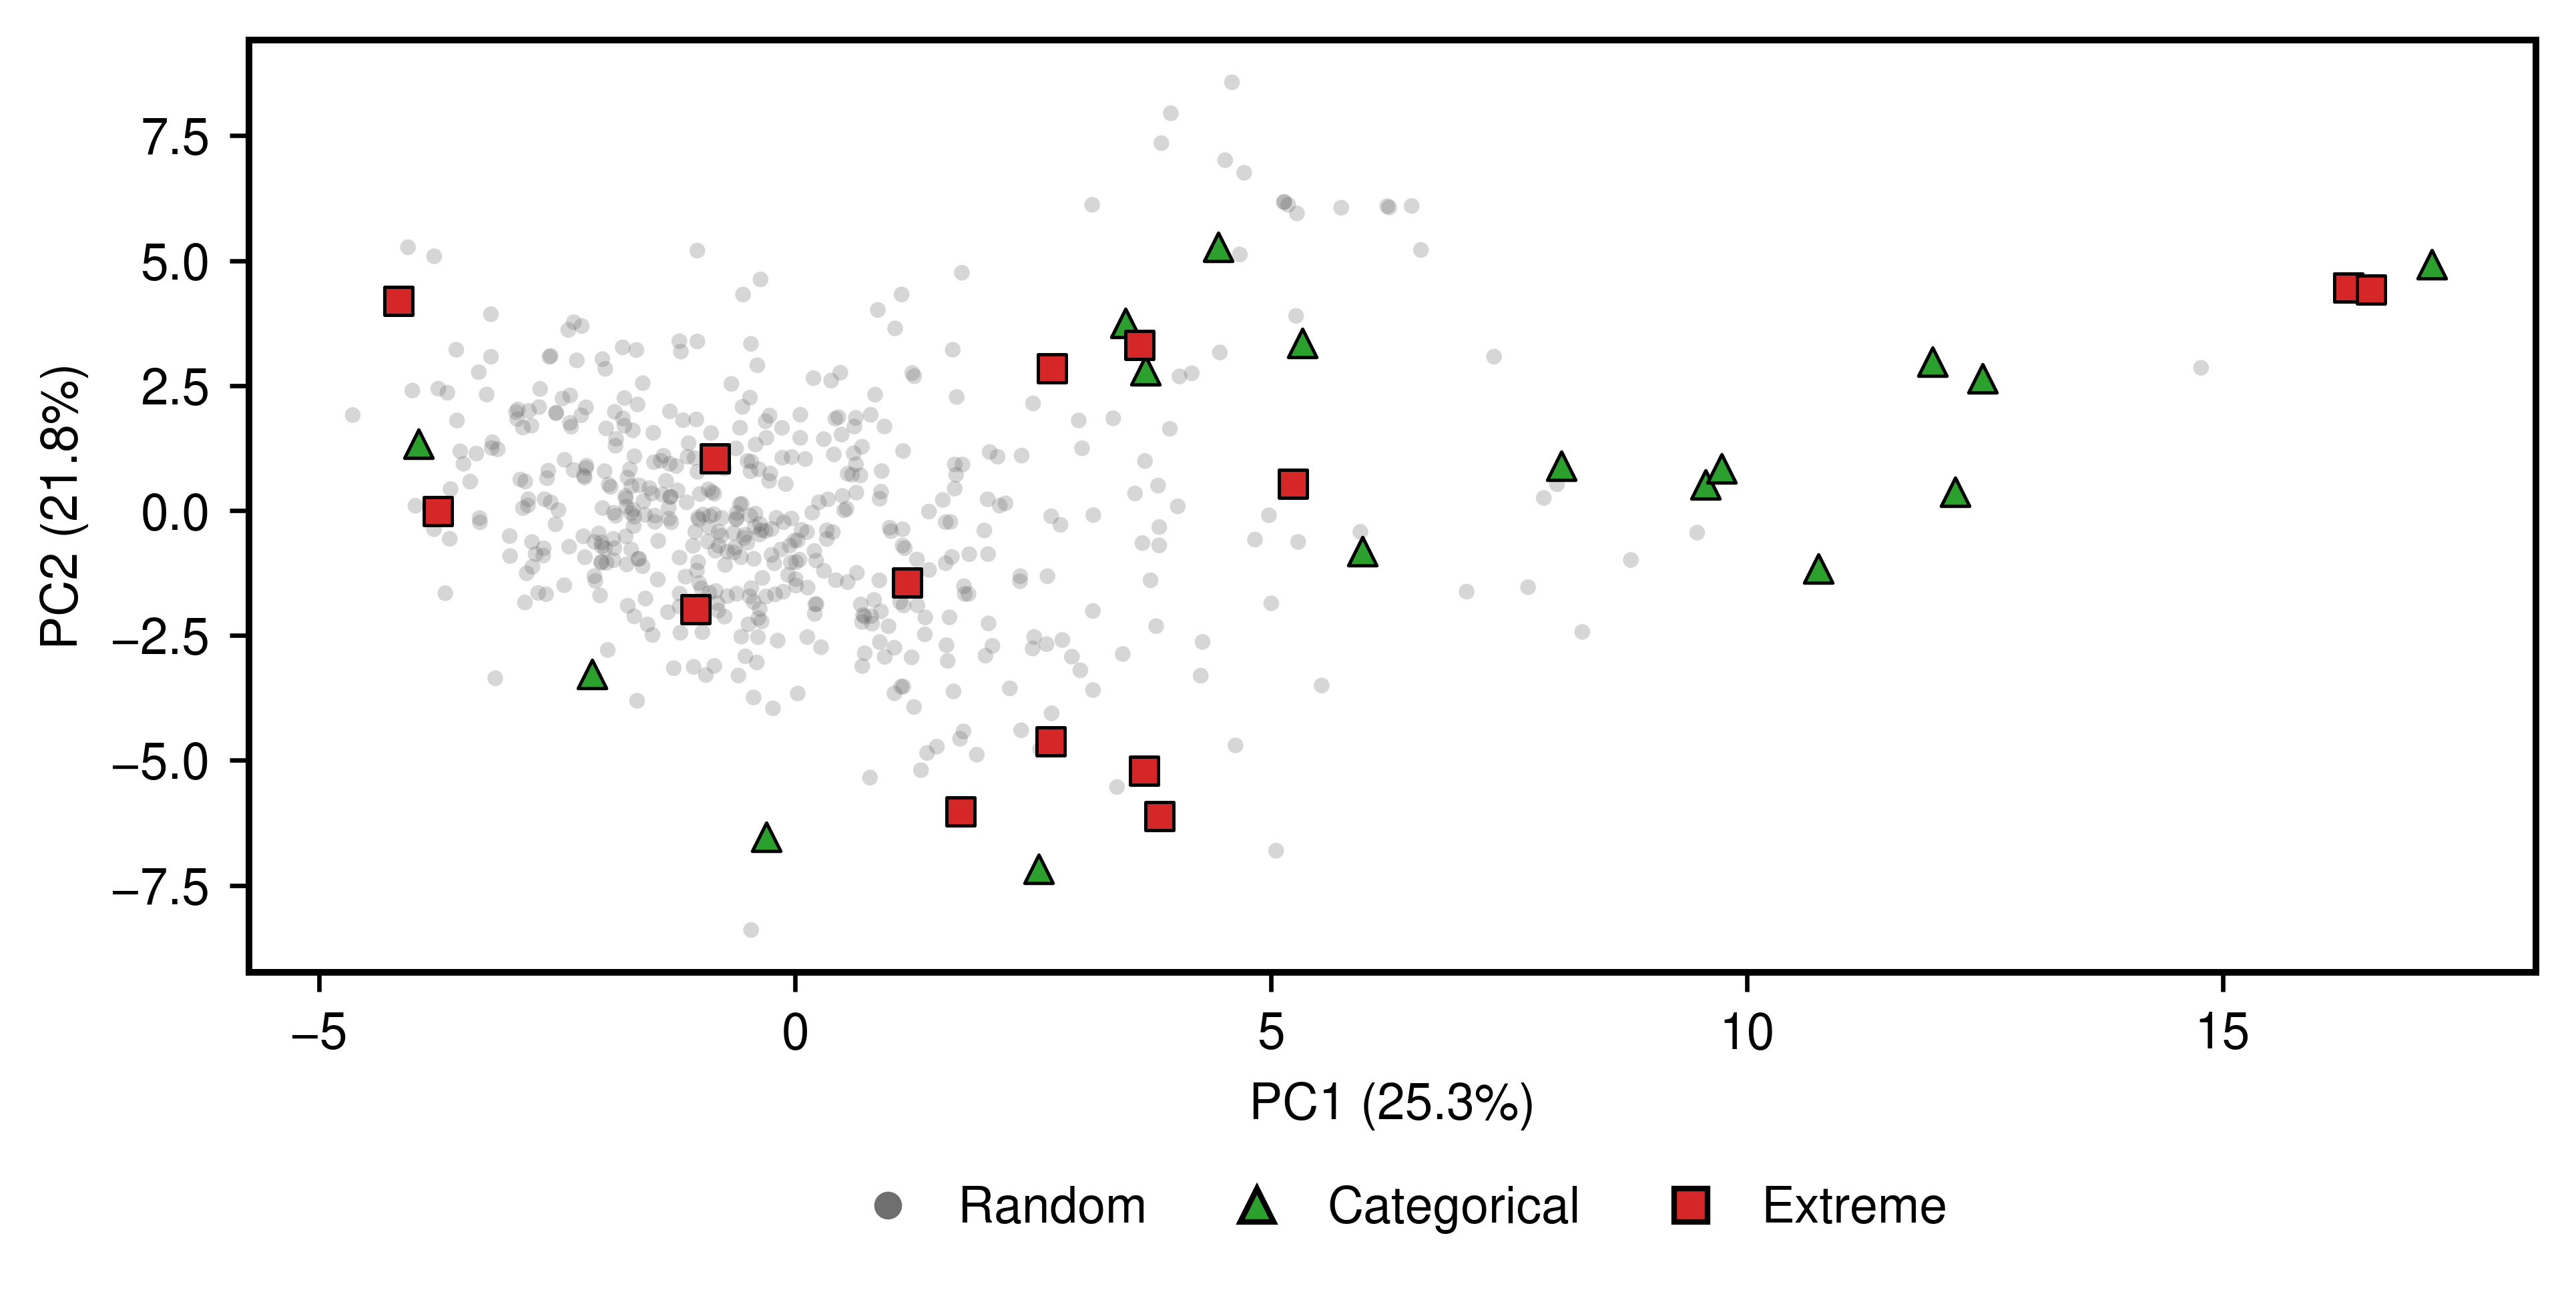

This chart was generated by the following Python code:
#!/usr/bin/env python3
"""PCA projection of LR/MLP engineered architecture descriptors (with overlays).

This is a companion to `umap_architecture_descriptors.py` that uses PCA instead
of UMAP. The plot layout matches the t-SNE/UMAP figures: a single PC1-vs-PC2
overlay scatter.

By default:
  - Features are engineered from the same "Input List" strings used elsewhere.
  - Preprocessing follows the LR pipeline's monotonic transforms + scaling.
  - PCA is fit on the Random set and used to transform the other sets.

Extreme samples from extreme_test_set_1/2 are combined into a single
"Extreme" group for plotting.

Example:
  ./venv/bin/python FIGURES/clustering_with_extremes/pca_architecture_descriptors.py
"""

from __future__ import annotations

import argparse
import sys
from pathlib import Path
from typing import Dict, List, Sequence, Tuple

import matplotlib.pyplot as plt
from matplotlib.lines import Line2D
import numpy as np
import pandas as pd
from sklearn.decomposition import PCA
from sklearn.impute import SimpleImputer
from sklearn.pipeline import Pipeline
from sklearn.preprocessing import StandardScaler


SCRIPT_PATH = Path(__file__).resolve()
REPO_ROOT = SCRIPT_PATH.parents[2]

TARGET_COLUMNS = {"Area AVG", "RG AVG", "RDF Peak"}


def parse_args(argv: Sequence[str] | None = None) -> argparse.Namespace:
    parser = argparse.ArgumentParser(
        description="PCA projection of engineered architecture descriptors."
    )
    parser.add_argument(
        "--random-csv",
        type=Path,
        default=REPO_ROOT / "data" / "ES.csv",
        help="Random (training-like) raw CSV (default: data/ES.csv).",
    )
    parser.add_argument(
        "--categorical-csv",
        type=Path,
        default=REPO_ROOT / "data" / "test_set.csv",
        help="Categorical/structured raw CSV (default: data/test_set.csv).",
    )
    parser.add_argument(
        "--extreme-1-csv",
        type=Path,
        default=REPO_ROOT / "data" / "extreme_test_set_1.csv",
        help="Extreme set (part 1) raw CSV (default: data/extreme_test_set_1.csv).",
    )
    parser.add_argument(
        "--extreme-2-csv",
        type=Path,
        default=REPO_ROOT / "data" / "extreme_test_set_2.csv",
        help="Extreme set (part 2) raw CSV (default: data/extreme_test_set_2.csv).",
    )
    parser.add_argument(
        "--fit-on",
        choices=("random", "all"),
        default="random",
        help="Which samples define the preprocessing + PCA fit (default: random).",
    )
    parser.add_argument(
        "--include-redundant",
        action="store_true",
        help="Keep 'max_length' and 'min_block_size' (default: drop them).",
    )
    parser.add_argument(
        "--pca-components",
        type=int,
        default=20,
        help="Number of PCA components to fit (min 2; default: 20).",
    )
    parser.add_argument(
        "--seed",
        type=int,
        default=42,
        help="Random seed for PCA (default: 42).",
    )
    parser.add_argument(
        "--outdir",
        type=Path,
        default=SCRIPT_PATH.parent,
        help="Output directory (default: FIGURES/clustering_with_extremes).",
    )
    parser.add_argument(
        "--outfile",
        type=str,
        default="pca_architecture_descriptors.png",
        help="Output filename (default: pca_architecture_descriptors.png).",
    )
    parser.add_argument(
        "--save-embedding-csv",
        type=Path,
        default=None,
        help="Optional path to write PC1/PC2 coordinates as CSV.",
    )
    parser.add_argument(
        "--figwidth",
        type=float,
        default=6.5,
        help="Figure width in inches (default: 6.5, ACS two-column).",
    )
    parser.add_argument(
        "--figheight",
        type=float,
        default=3.25,
        help="Figure height in inches (default: 3.25).",
    )
    parser.add_argument(
        "--dpi",
        type=int,
        default=600,
        help="DPI for PNG output (default: 600).",
    )
    parser.add_argument(
        "--random-marker-size",
        type=float,
        default=8.0,
        help="Scatter marker size ('s') for random points (default: 8).",
    )
    parser.add_argument(
        "--random-alpha",
        type=float,
        default=0.25,
        help="Alpha transparency for random points (default: 0.25).",
    )
    parser.add_argument(
        "--special-marker-size",
        type=float,
        default=26.0,
        help="Scatter marker size ('s') for extremes/categorical (default: 26).",
    )
    parser.add_argument(
        "--legend",
        choices=("below", "above", "inside", "none"),
        default="below",
        help="Legend placement (default: below).",
    )
    parser.add_argument(
        "--legend-cols",
        type=int,
        default=4,
        help="Number of legend columns when placed above/below (default: 4).",
    )
    return parser.parse_args(argv)


def resolve_repo_path(path: Path) -> Path:
    if path.is_absolute():
        return path
    return (REPO_ROOT / path).resolve()


def _import_lr_preprocess():
    lr_dir = (REPO_ROOT / "LR").resolve()
    if str(lr_dir) not in sys.path:
        sys.path.insert(0, str(lr_dir))
    import preprocess as lr_preprocess  # type: ignore

    return lr_preprocess


def _import_lr_train():
    lr_dir = (REPO_ROOT / "LR").resolve()
    if str(lr_dir) not in sys.path:
        sys.path.insert(0, str(lr_dir))
    import train as lr_train  # type: ignore

    return lr_train


def _engineer_features(raw_csv: Path) -> pd.DataFrame:
    lr_preprocess = _import_lr_preprocess()
    df = lr_preprocess.create_feature_dataframe(str(raw_csv))
    df = df.rename(columns=lambda c: str(c).strip())
    return df


def _numeric_feature_columns(df: pd.DataFrame) -> List[str]:
    cols: List[str] = []
    for col in df.columns:
        col = str(col).strip()
        if col == "Input List":
            continue
        if col in TARGET_COLUMNS:
            continue
        if not pd.api.types.is_numeric_dtype(df[col]):
            continue
        cols.append(col)
    return cols


def _stack_datasets(
    datasets: Sequence[Tuple[str, Path]],
) -> pd.DataFrame:
    frames: List[pd.DataFrame] = []
    for label, csv_path in datasets:
        df = _engineer_features(csv_path)
        df["dataset"] = label
        frames.append(df)
    return pd.concat(frames, ignore_index=True)


def _prep_and_pca(
    df_all: pd.DataFrame,
    *,
    feature_cols: List[str],
    fit_mask: np.ndarray,
    seed: int,
    pca_components: int,
) -> Tuple[PCA, np.ndarray, np.ndarray]:
    lr_train = _import_lr_train()

    pre = Pipeline(
        steps=[
            ("prep", lr_train.build_preprocessor(feature_cols)),
            ("impute", SimpleImputer(strategy="median")),
            ("scale", StandardScaler()),
        ]
    )

    X_fit = df_all.loc[fit_mask, feature_cols]
    X_all = df_all.loc[:, feature_cols]

    X_fit_t = pre.fit_transform(X_fit)
    X_all_t = pre.transform(X_all)

    n_components = max(2, min(int(pca_components), X_fit_t.shape[1]))
    pca = PCA(n_components=n_components, random_state=int(seed))
    X_fit_pca = pca.fit_transform(X_fit_t)
    X_all_pca = pca.transform(X_all_t)
    return pca, X_fit_pca, X_all_pca


def _dataset_styles(
    random_alpha: float,
    random_marker_size: float,
    special_marker_size: float,
) -> Dict[str, Dict[str, object]]:
    return {
        "Random": {
            "marker": "o",
            "color": "#5F5F5F",
            "alpha": random_alpha,
            "s": random_marker_size,
            "edgecolors": "none",
            "linewidths": 0.0,
        },
        "Categorical": {
            "marker": "^",
            "facecolor": "#2CA02C",
            "edgecolor": "black",
            "alpha": 1.0,
            "s": special_marker_size,
            "linewidths": 0.6,
        },
        "Extreme": {
            "marker": "s",
            "facecolor": "#D62728",
            "edgecolor": "black",
            "alpha": 1.0,
            "s": special_marker_size,
            "linewidths": 0.6,
        },
    }


def plot_pca_overlay(
    df: pd.DataFrame,
    *,
    explained_var: Tuple[float, float],
    outdir: Path,
    outfile: str,
    figwidth: float,
    figheight: float,
    dpi: int,
    legend: str,
    legend_cols: int,
    random_alpha: float,
    random_marker_size: float,
    special_marker_size: float,
) -> Path:
    outdir.mkdir(parents=True, exist_ok=True)
    outpath = outdir / outfile

    plt.rcParams.update(
        {
            "font.family": "Nimbus Sans",
            "mathtext.fontset": "custom",
            "mathtext.rm": "Nimbus Sans",
            "mathtext.it": "Nimbus Sans",
            "mathtext.bf": "Nimbus Sans",
            "mathtext.sf": "Nimbus Sans",
            "mathtext.tt": "Nimbus Sans",
            "mathtext.cal": "Nimbus Sans",
            "font.size": 9,
            "axes.labelsize": 9,
            "axes.titlesize": 9,
            "xtick.labelsize": 9,
            "ytick.labelsize": 9,
            "legend.fontsize": 9,
            "axes.linewidth": 1.2,
            "figure.facecolor": "white",
            "axes.facecolor": "white",
            "savefig.facecolor": "white",
        }
    )

    styles = _dataset_styles(
        random_alpha=random_alpha,
        random_marker_size=random_marker_size,
        special_marker_size=special_marker_size,
    )

    fig, ax = plt.subplots(figsize=(figwidth, figheight))

    order = ["Random", "Categorical", "Extreme"]
    for label in order:
        mask = df["dataset"].astype(str) == label
        if not mask.any():
            continue
        style = styles.get(label, {})
        if label == "Random":
            ax.scatter(df.loc[mask, "pc1"], df.loc[mask, "pc2"], **style)
        else:
            ax.scatter(
                df.loc[mask, "pc1"],
                df.loc[mask, "pc2"],
                marker=style["marker"],
                s=style["s"],
                facecolor=style["facecolor"],
                edgecolor=style["edgecolor"],
                linewidths=style["linewidths"],
                alpha=style["alpha"],
                zorder=3,
            )

    ax.set_xlabel(f"PC1 ({explained_var[0]*100:.1f}%)")
    ax.set_ylabel(f"PC2 ({explained_var[1]*100:.1f}%)")
    for spine in ax.spines.values():
        spine.set_linewidth(1.2)

    # Legend handling.
    if legend != "none":
        handles = [
            Line2D(
                [0],
                [0],
                marker="o",
                linestyle="",
                label="Random",
                markerfacecolor=styles["Random"]["color"],
                markeredgecolor="none",
                markersize=5,
                alpha=0.9,
            ),
            Line2D(
                [0],
                [0],
                marker="^",
                linestyle="",
                label="Categorical",
                markerfacecolor=styles["Categorical"]["facecolor"],
                markeredgecolor="black",
                markersize=6,
            ),
            Line2D(
                [0],
                [0],
                marker="s",
                linestyle="",
                label="Extreme",
                markerfacecolor=styles["Extreme"]["facecolor"],
                markeredgecolor="black",
                markersize=6,
            ),
        ]

        if legend == "inside":
            ax.legend(handles=handles, loc="best", frameon=False, fontsize=9)
        else:
            bbox = (0.5, -0.18) if legend == "below" else (0.5, 1.15)
            ax.legend(
                handles=handles,
                loc="upper center" if legend == "below" else "lower center",
                bbox_to_anchor=bbox,
                frameon=False,
                ncol=int(legend_cols),
                fontsize=9,
                columnspacing=1.2,
                handletextpad=0.4,
            )
            fig.subplots_adjust(bottom=0.27 if legend == "below" else 0.12, top=0.9)

    fig.tight_layout()
    fig.savefig(outpath, dpi=int(dpi), bbox_inches="tight")
    plt.close(fig)
    return outpath


def main(argv: Sequence[str] | None = None) -> int:
    args = parse_args(argv)

    datasets = [
        ("Random", resolve_repo_path(args.random_csv)),
        ("Categorical", resolve_repo_path(args.categorical_csv)),
        ("Extreme", resolve_repo_path(args.extreme_1_csv)),
        ("Extreme", resolve_repo_path(args.extreme_2_csv)),
    ]
    df_all = _stack_datasets(datasets)

    feature_cols = _numeric_feature_columns(df_all)
    if not args.include_redundant:
        for col in ("max_length", "min_block_size"):
            if col in feature_cols:
                feature_cols.remove(col)

    if not feature_cols:
        raise SystemExit("No numeric engineered feature columns found to embed.")

    fit_mask = df_all["dataset"].astype(str).eq("Random").to_numpy()
    if args.fit_on == "all":
        fit_mask = np.ones(len(df_all), dtype=bool)

    pca, _X_fit_pca, X_all_pca = _prep_and_pca(
        df_all,
        feature_cols=feature_cols,
        fit_mask=fit_mask,
        seed=int(args.seed),
        pca_components=int(args.pca_components),
    )

    df_plot = df_all.copy()
    df_plot["pc1"] = X_all_pca[:, 0]
    df_plot["pc2"] = X_all_pca[:, 1]

    explained = (float(pca.explained_variance_ratio_[0]), float(pca.explained_variance_ratio_[1]))

    outdir = resolve_repo_path(args.outdir)
    outpath = plot_pca_overlay(
        df_plot,
        explained_var=explained,
        outdir=outdir,
        outfile=str(args.outfile),
        figwidth=float(args.figwidth),
        figheight=float(args.figheight),
        dpi=int(args.dpi),
        legend=str(args.legend),
        legend_cols=int(args.legend_cols),
        random_alpha=float(args.random_alpha),
        random_marker_size=float(args.random_marker_size),
        special_marker_size=float(args.special_marker_size),
    )
    print(f"Saved PCA overlay figure to: {outpath}")

    if args.save_embedding_csv is not None:
        csv_path = resolve_repo_path(args.save_embedding_csv)
        csv_path.parent.mkdir(parents=True, exist_ok=True)
        keep_cols = ["dataset", "pc1", "pc2"]
        if "Input List" in df_plot.columns:
            keep_cols.insert(0, "Input List")
        df_plot.loc[:, keep_cols].to_csv(csv_path, index=False)
        print(f"Saved PCA coordinates to: {csv_path}")

    return 0


if __name__ == "__main__":
    raise SystemExit(main())
